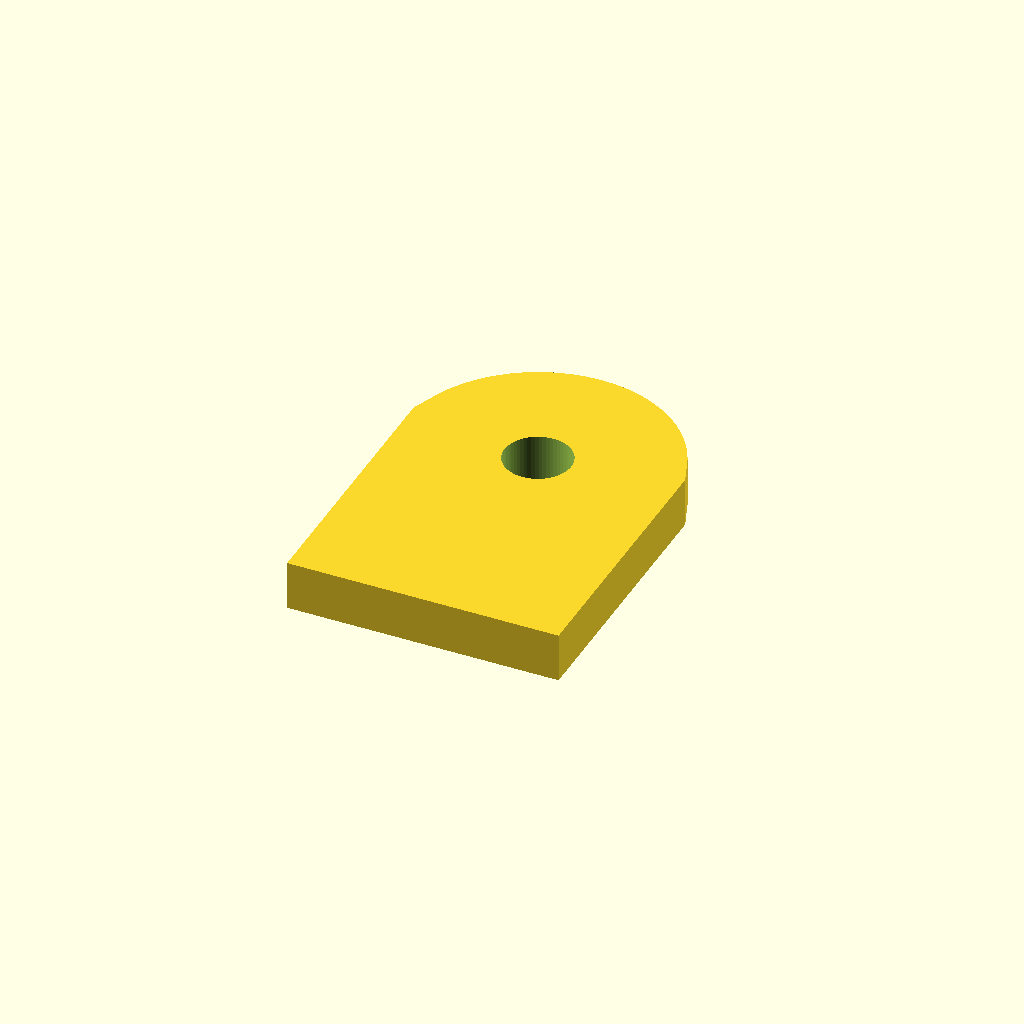
Cell 1 — every parameter at its default value.
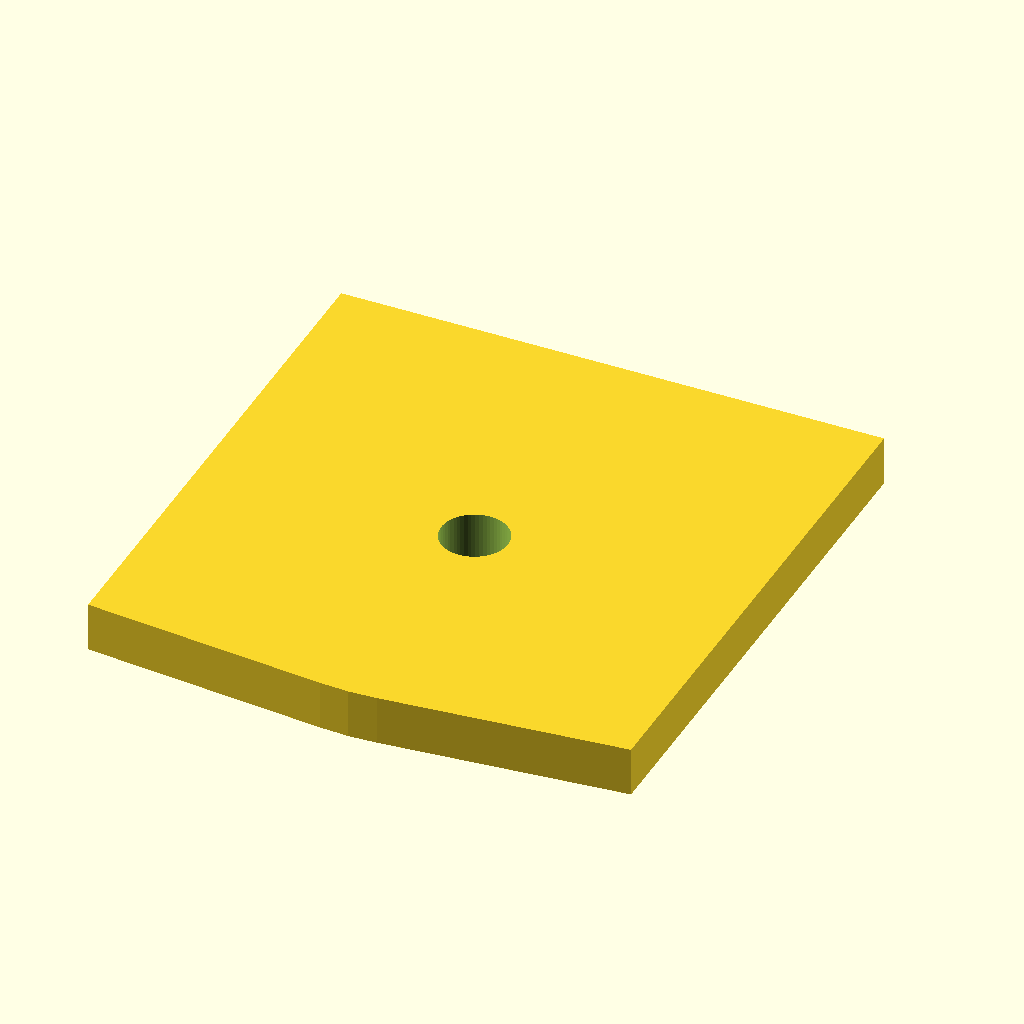
Cell 2 — tab_w set to 44, the other parameters unchanged.
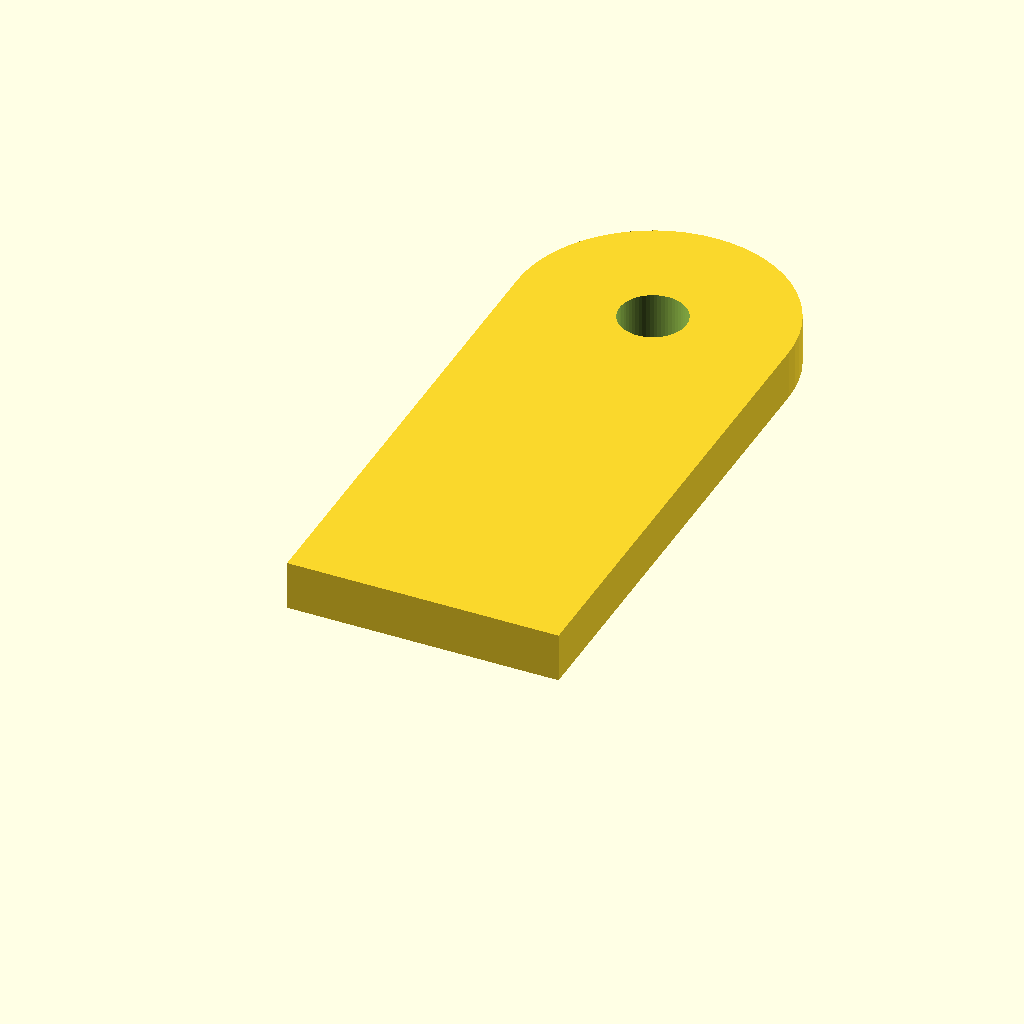
Cell 3: the same model with tab_h = 80.
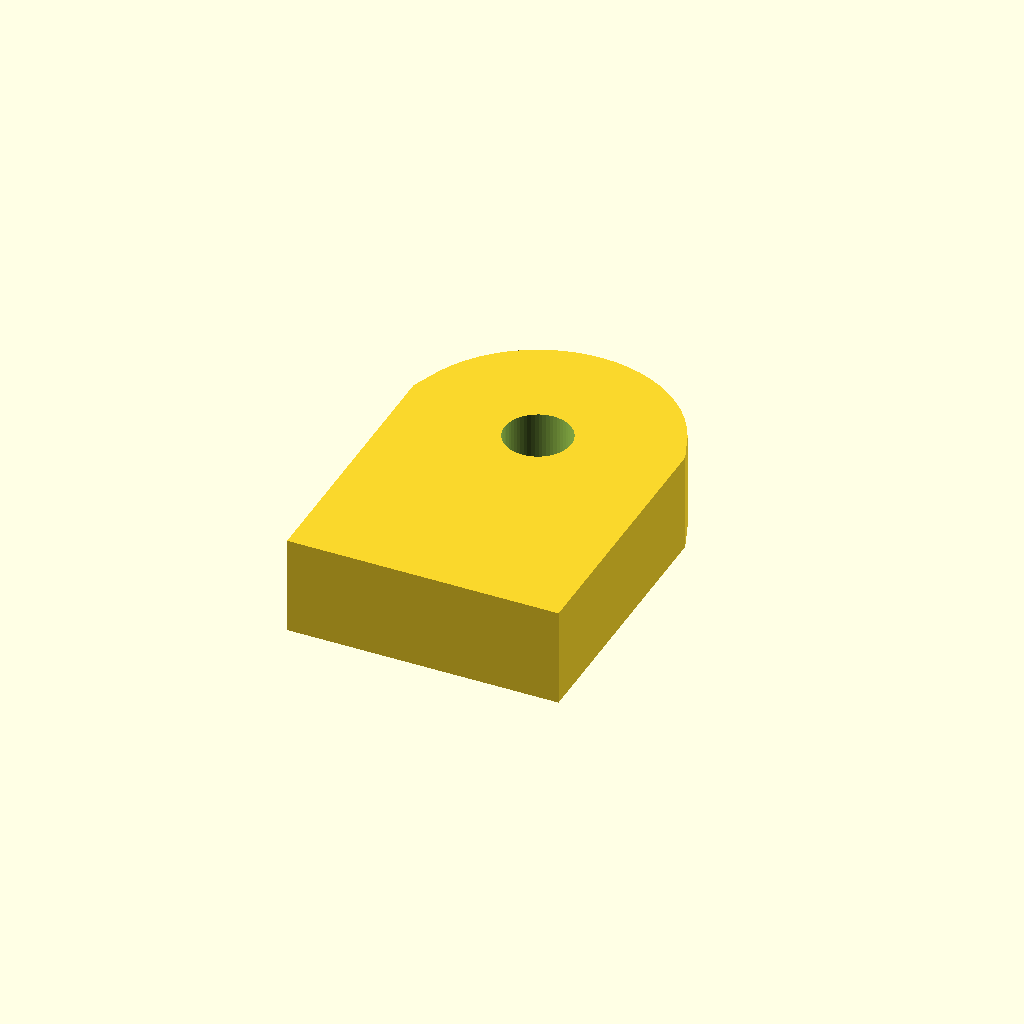
Cell 4 — tab_t set to 8, the other parameters unchanged.
All cells are drawn from one camera (rotation 55°, 0°, 25°, orthographic, colour scheme Cornfield), so only the parameter changes between them.
Source of the model, optional_data/data/parts/part_1092.scad:
// Single-hole mounting tab.
$fn = 60;
eps = 0.02;
tab_w = 22;
tab_h = 40;
tab_t = 4;
difference() {
    hull() { translate([0,0,0]) cube([tab_w,tab_w,tab_t],center=true); translate([0,tab_h/2-tab_w/2,0]) cylinder(d=tab_w,h=tab_t,center=true); }
    translate([0,tab_h/2-tab_w/2,-tab_t/2-eps]) cylinder(d=5.4,h=tab_t+2*eps);
}
Parameter table extracted from the source (name, type, default, range or options):
eps: number, default 0.02
tab_w: number, default 22
tab_h: number, default 40
tab_t: number, default 4
